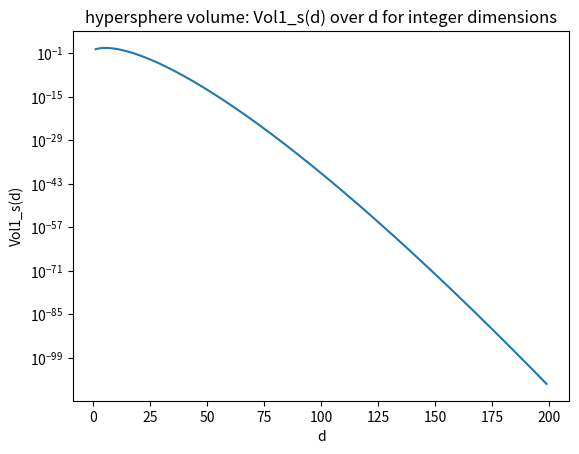

Generate this figure with matplotlib:
import random, math
import matplotlib.pyplot as plt

def Vol1_s(dimension):
    return math.pi ** (dimension / 2.0)/ math.gamma(dimension / 2.0 + 1.0)

x = []
y = []
for dimension in range(1,200):
    x.append(dimension)
    y.append(Vol1_s(dimension))

plt.figure()
plt.semilogy(x,y)
plt.title('hypersphere volume: Vol1_s(d) over d for integer dimensions')
plt.xlabel('d')
plt.ylabel('Vol1_s(d)')
plt.savefig('lec4_a2_exact_Vol1_s.png')
plt.show()
plt.clf()

#Compute volume for d = {5, 20, 200}:
d_vals = [5, 20, 200]
for d in d_vals:
    print('d = %i,  \tVol1_s(%i) = %e' % (d, d, Vol1_s(d)))

#Calculate Vol1_s(200) / Vol1_s(199) (for exercise C1)
print()
print('Vol1_s(200) / Vol1_s(199) = %f'%(Vol1_s(200) / Vol1_s(199)))
